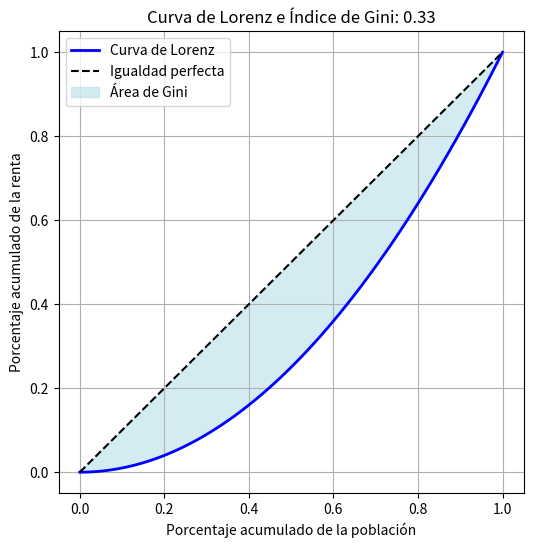

Write the Python code that produced this figure.
import numpy as np
import matplotlib.pyplot as plt

# Definir los puntos de la curva de Lorenz teórica (distribución perfectamente equitativa)
x = np.linspace(0, 1, 100)
y = x**2  # Distribución teórica para un ejemplo de desigualdad

# Calcular el índice de Gini como el área entre la diagonal y la curva de Lorenz
AUC_Lorenz = np.trapz(y, x)  # Área bajo la curva de Lorenz
AUC_total = 0.5  # Área bajo la línea de igualdad (triángulo de base 1 y altura 1)
gini = (AUC_total - AUC_Lorenz) / AUC_total  # Índice de Gini

# Crear la figura y el gráfico
fig, ax = plt.subplots(figsize=(6, 6))
ax.plot(x, y, label="Curva de Lorenz", color="blue", linewidth=2)
ax.plot(x, x, label="Igualdad perfecta", color="black", linestyle="dashed")

# Rellenar la zona entre la curva de Lorenz y la línea de igualdad
ax.fill_between(x, y, x, color="lightblue", alpha=0.5, label="Área de Gini")

# Etiquetas y título
ax.set_xlabel("Porcentaje acumulado de la población")
ax.set_ylabel("Porcentaje acumulado de la renta")
ax.set_title(f"Curva de Lorenz e Índice de Gini: {gini:.2f}")
ax.legend()
ax.grid(True)

# Mostrar el gráfico
plt.show()
